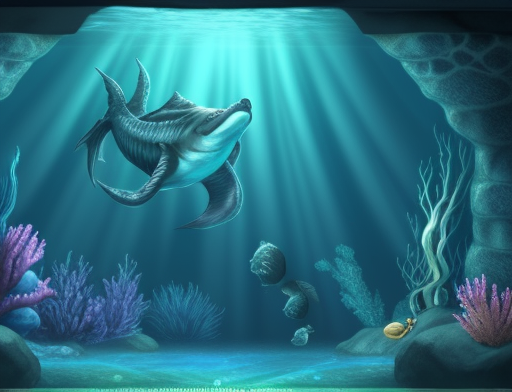
Generation parameters embedded in this image by AUTOMATIC1111 Stable Diffusion web UI or a fork of it (Forge, ...) (PNG 'parameters' text chunk):
"LEGENDS OF THE AQUATIC REALM", video game, underwater world, deep sea
Steps: 21, Sampler: Euler a, CFG scale: 8, Seed: 716678229, Size: 512x392, Model hash: 0b914c246e, Model: analogMadness_v40